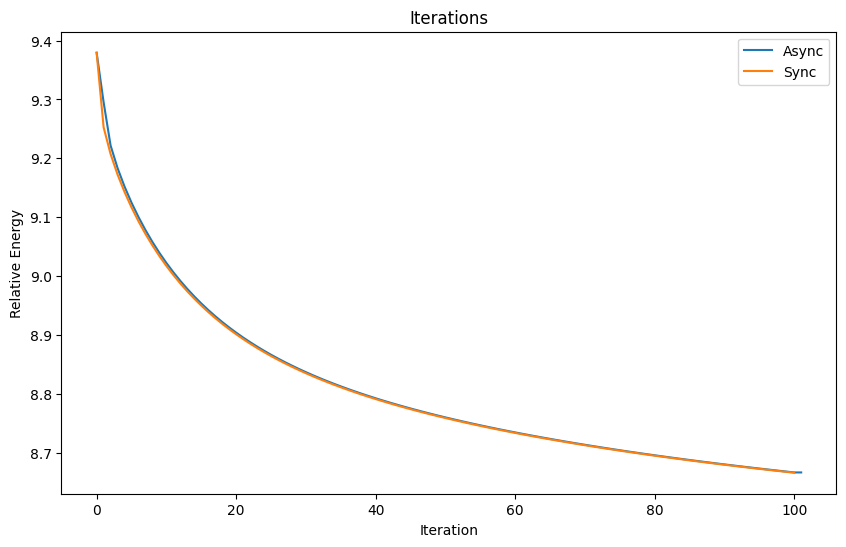

Write Python code to recreate this figure. (Note: this script raises an exception after producing the figure.)
import sys
import matplotlib.pyplot as plt
import numpy as np

plt.rc('font',family='Times New Roman')

colors = ['#1f77b4', '#ff7f0e', '#2ca02c', '#d62728', '#9467bd',
          '#8c564b', '#e377c2', '#7f7f7f', '#bcbd22', '#17becf',
          '#aec7e8', '#ffbb78', '#98df8a', '#ff9896', '#c5b0d5',
          '#c49c94', '#f7b6d2', '#c7c7c7', '#dbdb8d', '#9edae5']

global color_idx
color_idx = 0
def get_color():
    global color_idx
    color_idx += 1
    return colors[(color_idx - 1)%20]

def proc_redual_list(list_residual, name):
    list_residual = np.array(list_residual)
    # print(f"{name:<8s}[40] = {list_residual[40] : .4f} ||| {name:<8s}[80] = {list_residual[80] : .4f}")
    print(f'{name:10} : After {len(list_residual) - 1 : 5} Iterations, Final Residual = {list_residual[-1]}')
    plt.plot(list_residual, label=name, color=get_color())

def draw_all(fig, name, xlable, ylable, figure_name = ""):

    def call_back(event):
        axtemp=event.inaxes
        x_min, x_max = axtemp.get_xlim()
        fanwei = (x_max - x_min) / 10
        if event.button == 'up':
            axtemp.set(xlim=(x_min + fanwei, x_max - fanwei))
        elif event.button == 'down':
            axtemp.set(xlim=(x_min - fanwei, x_max + fanwei))
        fig.canvas.draw_idle() 

    fig.canvas.mpl_connect('scroll_event', call_back)
    fig.canvas.mpl_connect('button_press_event', call_back)


    plt.title(name)
    plt.xlabel(xlable)
    plt.ylabel(ylable)
    plt.legend()

    if figure_name != "":
        plt.savefig(f"documents/{figure_name}.png", format="png", dpi=300, bbox_inches="tight")

    plt.grid(True)
    plt.show()

    

    

# energy_optimal = np.min(energy_weighted_delta_with_main_device)
# energy_max = np.max(energy_weighted_delta_with_main_device)
# energy_init = energy_gs[0]
fig = plt.figure(figsize=(10, 6))

def proc_energy_list(list_energy, name):
    global energy_optimal
    global energy_init
    list_energy = np.array(list_energy)
    # list_energy[list_energy > energy_max] = energy_max
    # list_energy = (list_energy - energy_optimal) / (energy_init - energy_optimal)
    # print(f"{name:<8s}[40] = {list_energy[40] : .4f} ||| {name:<8s}[80] = {list_energy[80] : .4f}")
    plt.plot(list_energy, label=name, color=get_color())


global_init = 216.659
global_optimal = 99.9921
def normalize(data, global_min, global_max):
    return [(x - global_optimal) / (global_init - global_optimal) for x in data]



list_sync = [
9.37928, 9.2527, 9.20737, 9.1725, 9.1429, 9.11672, 9.09315, 9.07171, 9.05208, 9.03403, 9.01736, 9.00192, 8.98757, 8.97421, 8.96174, 8.95007, 8.93912, 8.92883, 8.91914, 8.91001, 8.90137, 8.8932, 8.88544, 8.87808, 8.87107, 8.8644, 8.85803, 8.85194, 8.84612, 8.84054, 8.83519, 8.83005, 8.82511, 8.82035, 8.81577, 8.81135, 8.80708, 8.80295, 8.79895, 8.79509, 8.79134, 8.78771, 8.78418, 8.78075, 8.77742, 8.77418, 8.77102, 8.76794, 8.76495, 8.76202, 8.75917, 8.75638, 8.75365, 8.75099, 8.74838, 8.74584, 8.74334, 8.74089, 8.7385, 8.73615, 8.73385, 8.73159, 8.72937, 8.7272, 8.72506, 8.72296, 8.7209, 8.71887, 8.71688, 8.71491, 8.71299, 8.71109, 8.70922, 8.70738, 8.70557, 8.70378, 8.70203, 8.7003, 8.69859, 8.69691, 8.69525, 8.69362, 8.69201, 8.69042, 8.68885, 8.6873, 8.68577, 8.68427, 8.68278, 8.68131, 8.67986, 8.67843, 8.67701, 8.67562, 8.67424, 8.67287, 8.67153, 8.6702, 8.66888, 8.66758, 8.6663,

]
list_async = [
9.37928, 9.29539, 9.22184, 9.18349, 9.15209, 9.12476, 9.10034, 9.07822, 9.05803, 9.0395, 9.02242, 9.00661, 8.99195, 8.9783, 8.96557, 8.95367, 8.94251, 8.93204, 8.92218, 8.91289, 8.90411, 8.8958, 8.88793, 8.88046, 8.87335, 8.86658, 8.86012, 8.85396, 8.84806, 8.84241, 8.83699, 8.83179, 8.82679, 8.82198, 8.81734, 8.81287, 8.80856, 8.80439, 8.80035, 8.79645, 8.79266, 8.78899, 8.78543, 8.78197, 8.77861, 8.77534, 8.77216, 8.76905, 8.76603, 8.76308, 8.7602, 8.75739, 8.75465, 8.75196, 8.74934, 8.74677, 8.74426, 8.74179, 8.73938, 8.73702, 8.7347, 8.73243, 8.73019, 8.728, 8.72585, 8.72374, 8.72166, 8.71962, 8.71762, 8.71565, 8.71371, 8.7118, 8.70992, 8.70807, 8.70625, 8.70445, 8.70269, 8.70095, 8.69923, 8.69754, 8.69587, 8.69423, 8.69261, 8.69101, 8.68944, 8.68788, 8.68635, 8.68483, 8.68334, 8.68186, 8.6804, 8.67897, 8.67755, 8.67614, 8.67476, 8.67339, 8.67203, 8.6707, 8.66938, 8.66807, 8.66678, 8.66677, 

]
proc_energy_list(list_async, "Async")
proc_energy_list(list_sync, "Sync")





draw_all(fig, "Iterations", "Iteration", "Relative Energy", "iter_100_convergence")
